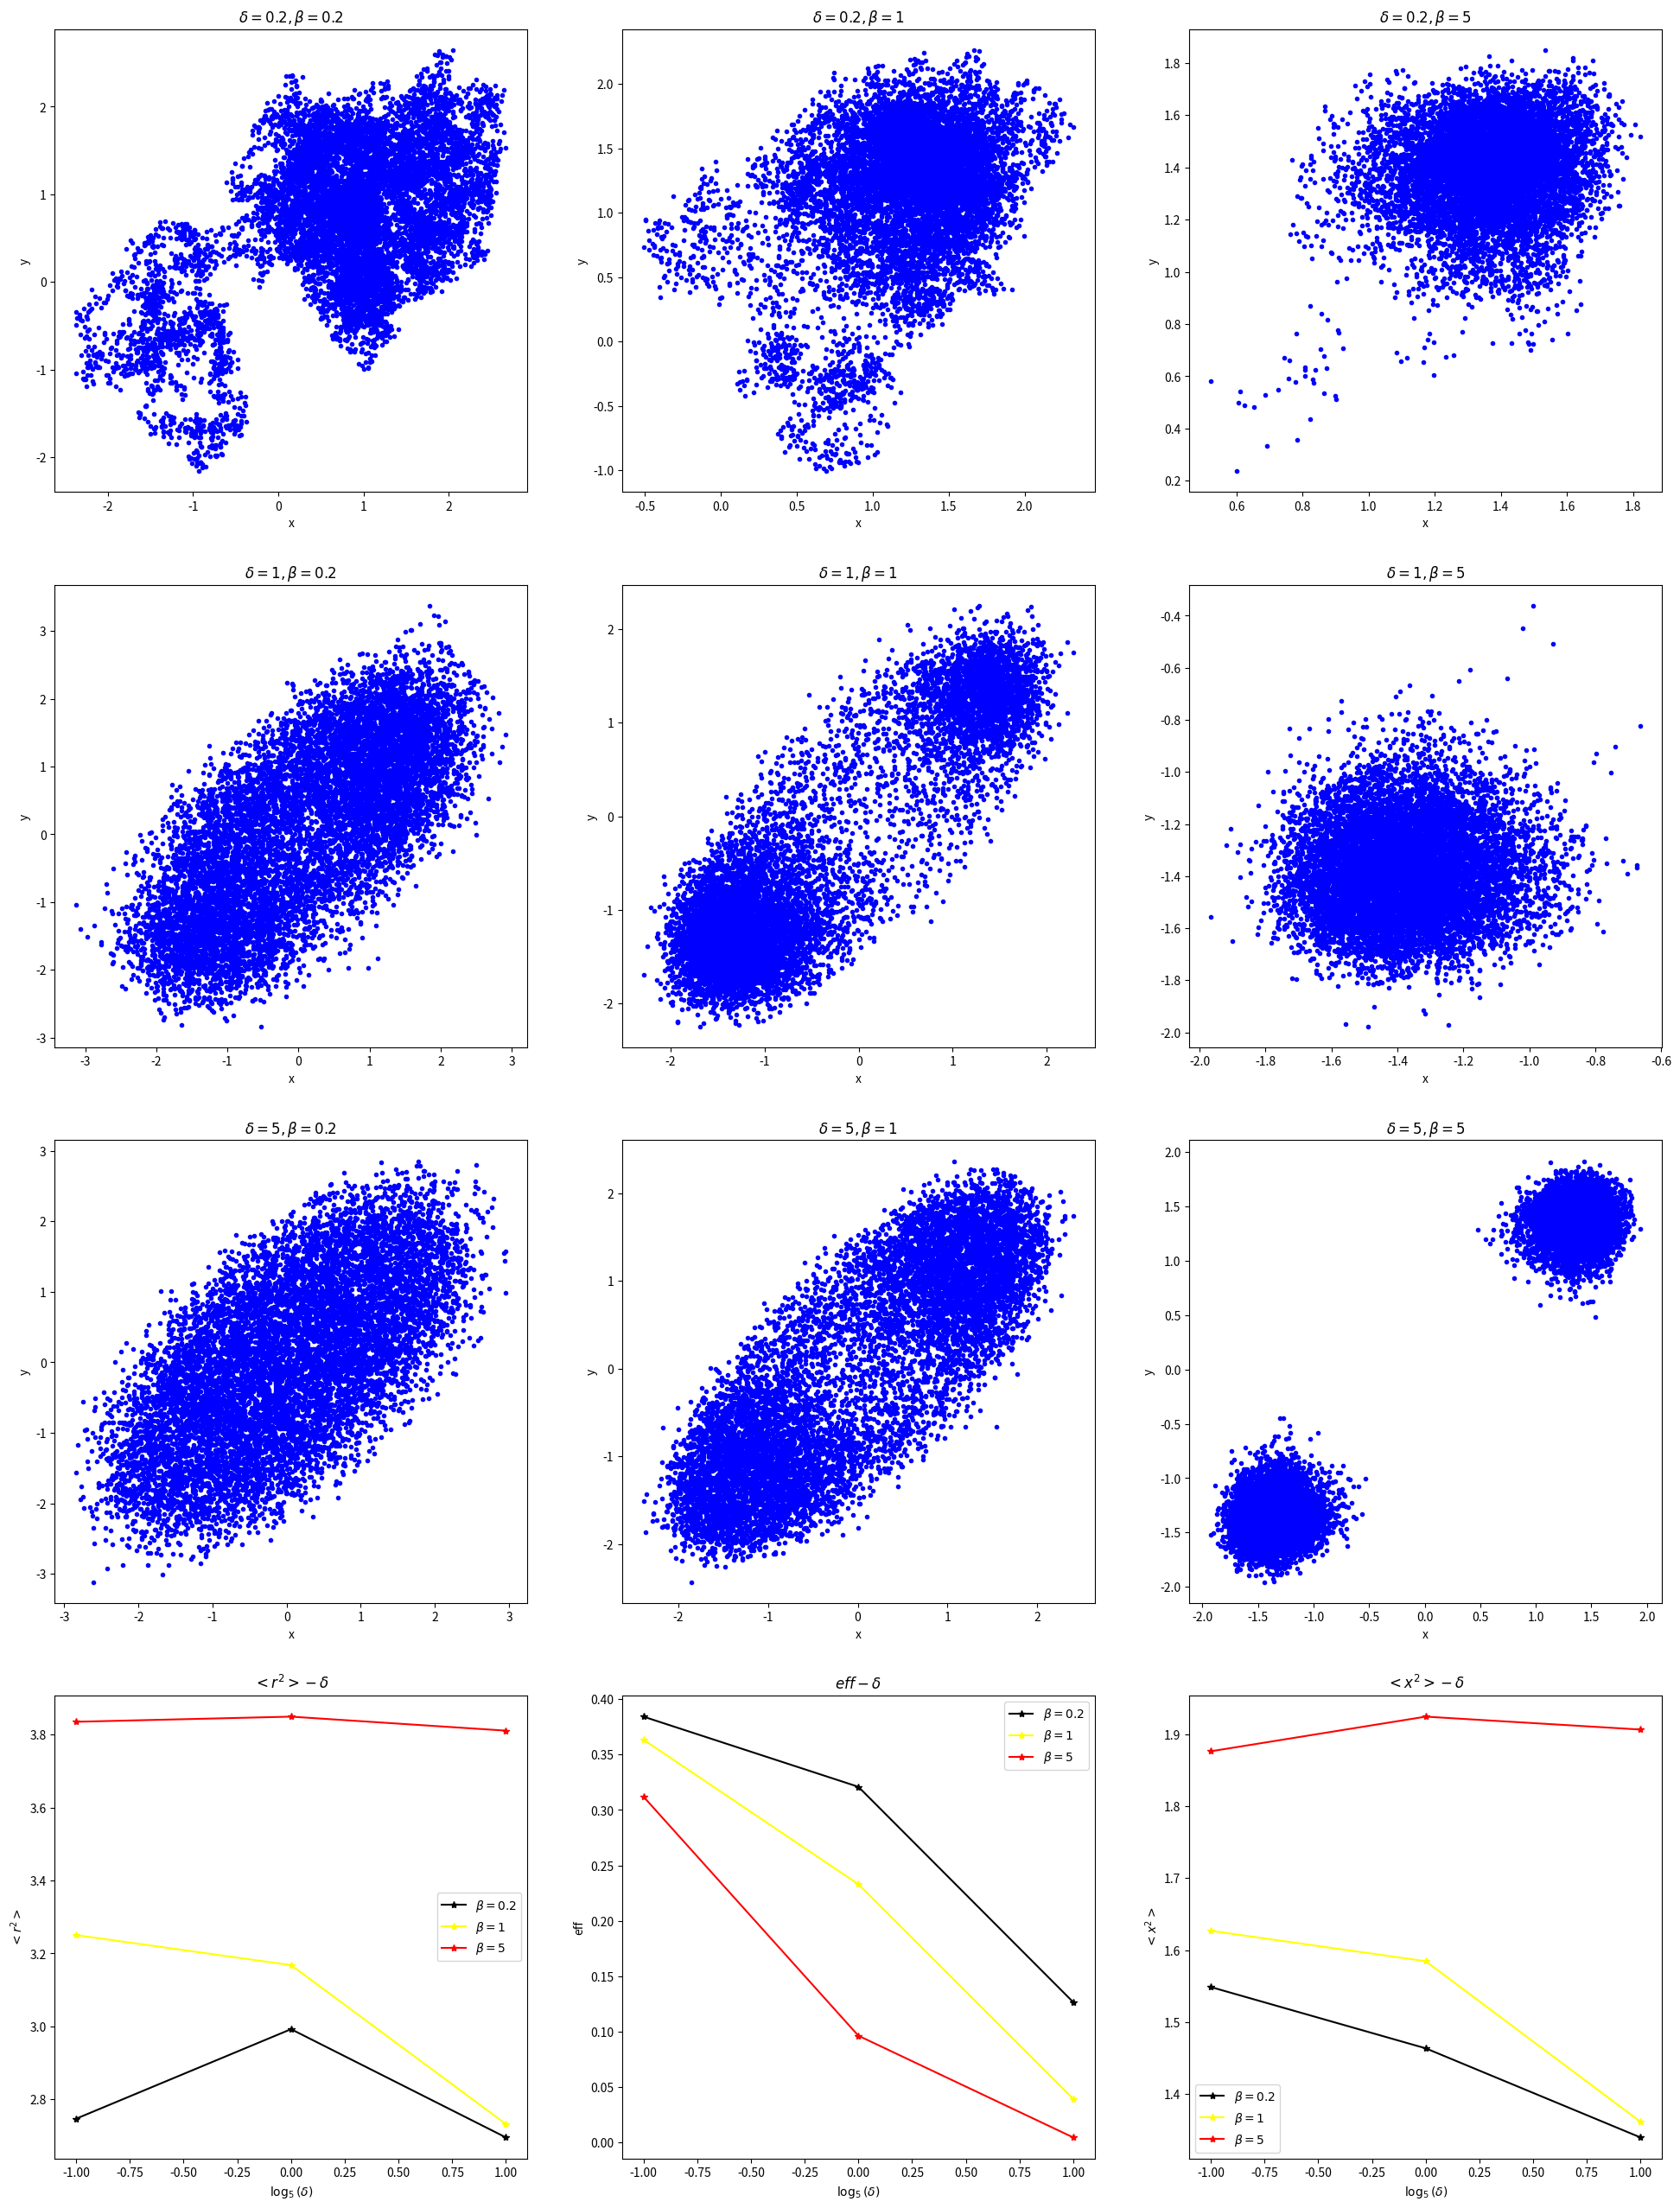

Python code for this plot:
# -*- coding: utf-8 -*-
"""
Created on Fri Nov 18 15:35:13 2022

@author: YXY
"""

import numpy as np
import matplotlib.pyplot as plt
import math as ma


def sch_random(N, M = 1, a = 16807, b = 0, m = 2**31 - 1, seed = 1):
    #N为生成个数，M为生成间隔
    q, r = m // a, m % a    
    #得到p，r
    while N>0:
        N -= 1
        for j in range(M):
            seed = a * (seed % q) -r * (seed // q) 
            #进行schrage方法
            if seed < 0:
                seed += m
        yield seed/m
        #单位化schrage,现在支持一次性生成可用无穷次的迭代了


def MHM_2d(fp, N, delta, beta, seed = 114514, f_random = sch_random):
    i = 0#循环变量
    eff = 0#计算抽样效率
    res = np.zeros((N,2),dtype = 'double')
    pos = np.zeros((2),dtype = 'double')
    temp1 = np.zeros((2),dtype = 'double')
    random = f_random(ma.inf, seed = seed)
    while i < N/100:#热化
        temp1[0] = delta*(next(random)-0.5)
        temp1[1] = delta*(next(random)-0.5)
        a = fp(pos) - fp(pos+temp1)
        if a > 0:
            pos += temp1
        else:
            if ma.exp(a) > next(random):
                pos += temp1
            else:
                continue
        i += 1
    i = 0
    while i < N:#正式模拟
        eff += 2
        temp1[0] = delta*(next(random)-0.5)
        temp1[1] = delta*(next(random)-0.5)
        a = fp(pos) - fp(pos+temp1)
        if a > 0:
            pos += temp1
            res[i][0] = pos[0]
            res[i][1] = pos[1]
        else:
            eff += 1
            if ma.exp(beta*a) > next(random):
                pos += temp1
                res[i][0] = pos[0]
                res[i][1] = pos[1]
            else:
                continue
        i += 1
    return res, N / eff


def fp(pos):
    return -2.0*(pos[0]**2+pos[1]**2)+0.5*(pos[0]**4+pos[1]**4)+0.5*(pos[0]-pos[1])**4

if __name__ == "__main__":
    N = 10000
    fig, ax = plt.subplots(4, 3, figsize = (24,32))
    res_r = np.zeros((3,3))
    res_x = np.zeros((3,3))
    reff = np.zeros((3,3))
    a = [0.2,1,5]
    for i in range(3):
        for j in range(3):
            res, eff = MHM_2d(fp, N, a[i], a[j], seed = 11451419)
            res = res.T
            ax[i][j].set(xlabel = 'x',ylabel = 'y',title = r'$\delta = {},\beta = {}$'.format(a[i], a[j]))
            ax[i][j].plot(res[0], res[1], color = 'b', linestyle = 'None', marker = '.')
            xsq = (res[0]**2).sum()/N
            ysq = (res[1]**2).sum()/N
            r = xsq+ysq
            res_r[j][i] = r 
            res_x[j][i] = xsq
            reff[j][i] = eff
    x0 = [-1,0,1]
    color = ['black','yellow','red']
    ax[3][0].set(xlabel = r'$\log_5(\delta)$',ylabel = r'$<r^2>$',title = r'$<r^2>-\delta$')
    ax[3][1].set(xlabel = r'$\log_5(\delta)$',ylabel = 'eff',title = r'$eff-\delta$')
    ax[3][2].set(xlabel = r'$\log_5(\delta)$',ylabel = r'$<x^2>$',title = r'$<x^2>-\delta$')
    temp1 = []
    temp2 = []
    temp3 = []
    temp4 = []
    for i in range(3):
        temp1 += ax[3][0].plot(x0,res_r[i],color = color[i],linestyle = '-',marker = '*')
        temp2 += ax[3][1].plot(x0,reff[i],color = color[i],linestyle = '-',marker = '*')
        temp3 += ax[3][2].plot(x0,res_x[i],color = color[i],linestyle = '-',marker = '*')
        temp4 += [r"$\beta = {}$".format(a[i])]
    print(temp4)
    ax[3][0].legend(handles=temp1, labels=temp4)
    ax[3][1].legend(handles=temp2, labels=temp4)
    ax[3][2].legend(handles=temp3, labels=temp4)
        
        
    
    
    
    
    